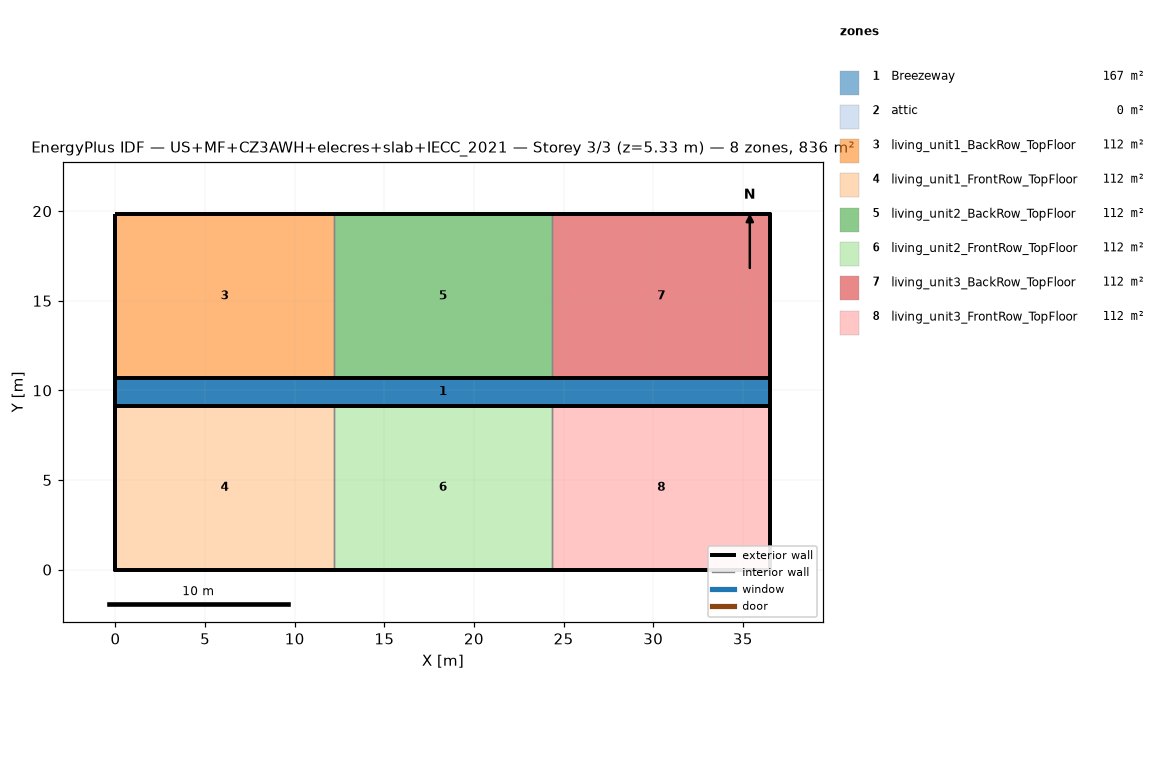
=== STOREY PLAN SPEC (per zone: floor XY polygon, exterior-wall plan segments, windows/doors) ===
zone 1: Breezeway  (167.0 m²)
  floor: (36.54, 9.16) (0.00, 9.16) (0.00, 10.68) (36.54, 10.68)
  floor: (36.54, 9.16) (0.00, 9.16) (0.00, 10.68) (36.54, 10.68)
  floor: (36.54, 9.16) (0.00, 9.16) (0.00, 10.68) (36.54, 10.68)
zone 2: attic  (0.0 m²)
  exterior wall: (36.54, 0.00) – (36.54, 19.84) – (36.54, 9.92)  [29.8 m]
  exterior wall: (0.00, 19.84) – (0.00, 0.00) – (0.00, 9.92)  [29.8 m]
zone 3: living_unit1_BackRow_TopFloor  (111.5 m²)
  floor: (12.18, 10.68) (0.00, 10.68) (0.00, 19.84) (12.18, 19.84)
  exterior wall: (12.18, 19.84) – (0.00, 19.84)  [12.2 m]
  exterior wall: (0.00, 19.84) – (0.00, 10.68)  [9.2 m]
  exterior wall: (0.00, 10.68) – (12.18, 10.68)  [12.2 m]
  interior walls: 1
zone 4: living_unit1_FrontRow_TopFloor  (111.5 m²)
  floor: (12.18, 0.00) (0.00, 0.00) (0.00, 9.16) (12.18, 9.16)
  exterior wall: (0.00, 0.00) – (12.18, 0.00)  [12.2 m]
  exterior wall: (0.00, 9.16) – (0.00, 0.00)  [9.2 m]
  exterior wall: (12.18, 9.16) – (0.00, 9.16)  [12.2 m]
  interior walls: 1
zone 5: living_unit2_BackRow_TopFloor  (111.5 m²)
  floor: (24.36, 10.68) (12.18, 10.68) (12.18, 19.84) (24.36, 19.84)
  exterior wall: (12.18, 10.68) – (24.36, 10.68)  [12.2 m]
  exterior wall: (24.36, 19.84) – (12.18, 19.84)  [12.2 m]
  interior walls: 2
zone 6: living_unit2_FrontRow_TopFloor  (111.5 m²)
  floor: (24.36, 0.00) (12.18, 0.00) (12.18, 9.16) (24.36, 9.16)
  exterior wall: (12.18, 0.00) – (24.36, 0.00)  [12.2 m]
  exterior wall: (24.36, 9.16) – (12.18, 9.16)  [12.2 m]
  interior walls: 2
zone 7: living_unit3_BackRow_TopFloor  (111.5 m²)
  floor: (36.54, 10.68) (24.36, 10.68) (24.36, 19.84) (36.54, 19.84)
  exterior wall: (36.54, 10.68) – (36.54, 19.84)  [9.2 m]
  exterior wall: (36.54, 19.84) – (24.36, 19.84)  [12.2 m]
  exterior wall: (24.36, 10.68) – (36.54, 10.68)  [12.2 m]
  interior walls: 1
zone 8: living_unit3_FrontRow_TopFloor  (111.5 m²)
  floor: (36.54, 0.00) (24.36, 0.00) (24.36, 9.16) (36.54, 9.16)
  exterior wall: (24.36, 0.00) – (36.54, 0.00)  [12.2 m]
  exterior wall: (36.54, 0.00) – (36.54, 9.16)  [9.2 m]
  exterior wall: (36.54, 9.16) – (24.36, 9.16)  [12.2 m]
  interior walls: 1

=== DERIVED (storey summary) ===
Building: US+MF+CZ3AWH+elecres+slab+IECC_2021
Storey: 3 of 3  (floor level z = 5.33 m)
Storey gross floor area: 836.2 m²
Zones on this storey: 8
  - Breezeway: floor 167.0 m²
  - attic: floor 0.0 m²; exterior wall 59.5 m (81.9 m²); WWR 0.0%
  - living_unit1_BackRow_TopFloor: floor 111.5 m²; exterior wall 33.5 m (86.9 m²); WWR 0.0%
  - living_unit1_FrontRow_TopFloor: floor 111.5 m²; exterior wall 33.5 m (86.9 m²); WWR 0.0%
  - living_unit2_BackRow_TopFloor: floor 111.5 m²; exterior wall 24.4 m (63.1 m²); WWR 0.0%
  - living_unit2_FrontRow_TopFloor: floor 111.5 m²; exterior wall 24.4 m (63.1 m²); WWR 0.0%
  - living_unit3_BackRow_TopFloor: floor 111.5 m²; exterior wall 33.5 m (86.9 m²); WWR 0.0%
  - living_unit3_FrontRow_TopFloor: floor 111.5 m²; exterior wall 33.5 m (86.9 m²); WWR 0.0%
Zone adjacency (shared interzone walls):
  - living_unit1_BackRow_TopFloor ↔ living_unit2_BackRow_TopFloor
  - living_unit1_FrontRow_TopFloor ↔ living_unit2_FrontRow_TopFloor
  - living_unit2_BackRow_TopFloor ↔ living_unit3_BackRow_TopFloor
  - living_unit2_FrontRow_TopFloor ↔ living_unit3_FrontRow_TopFloor